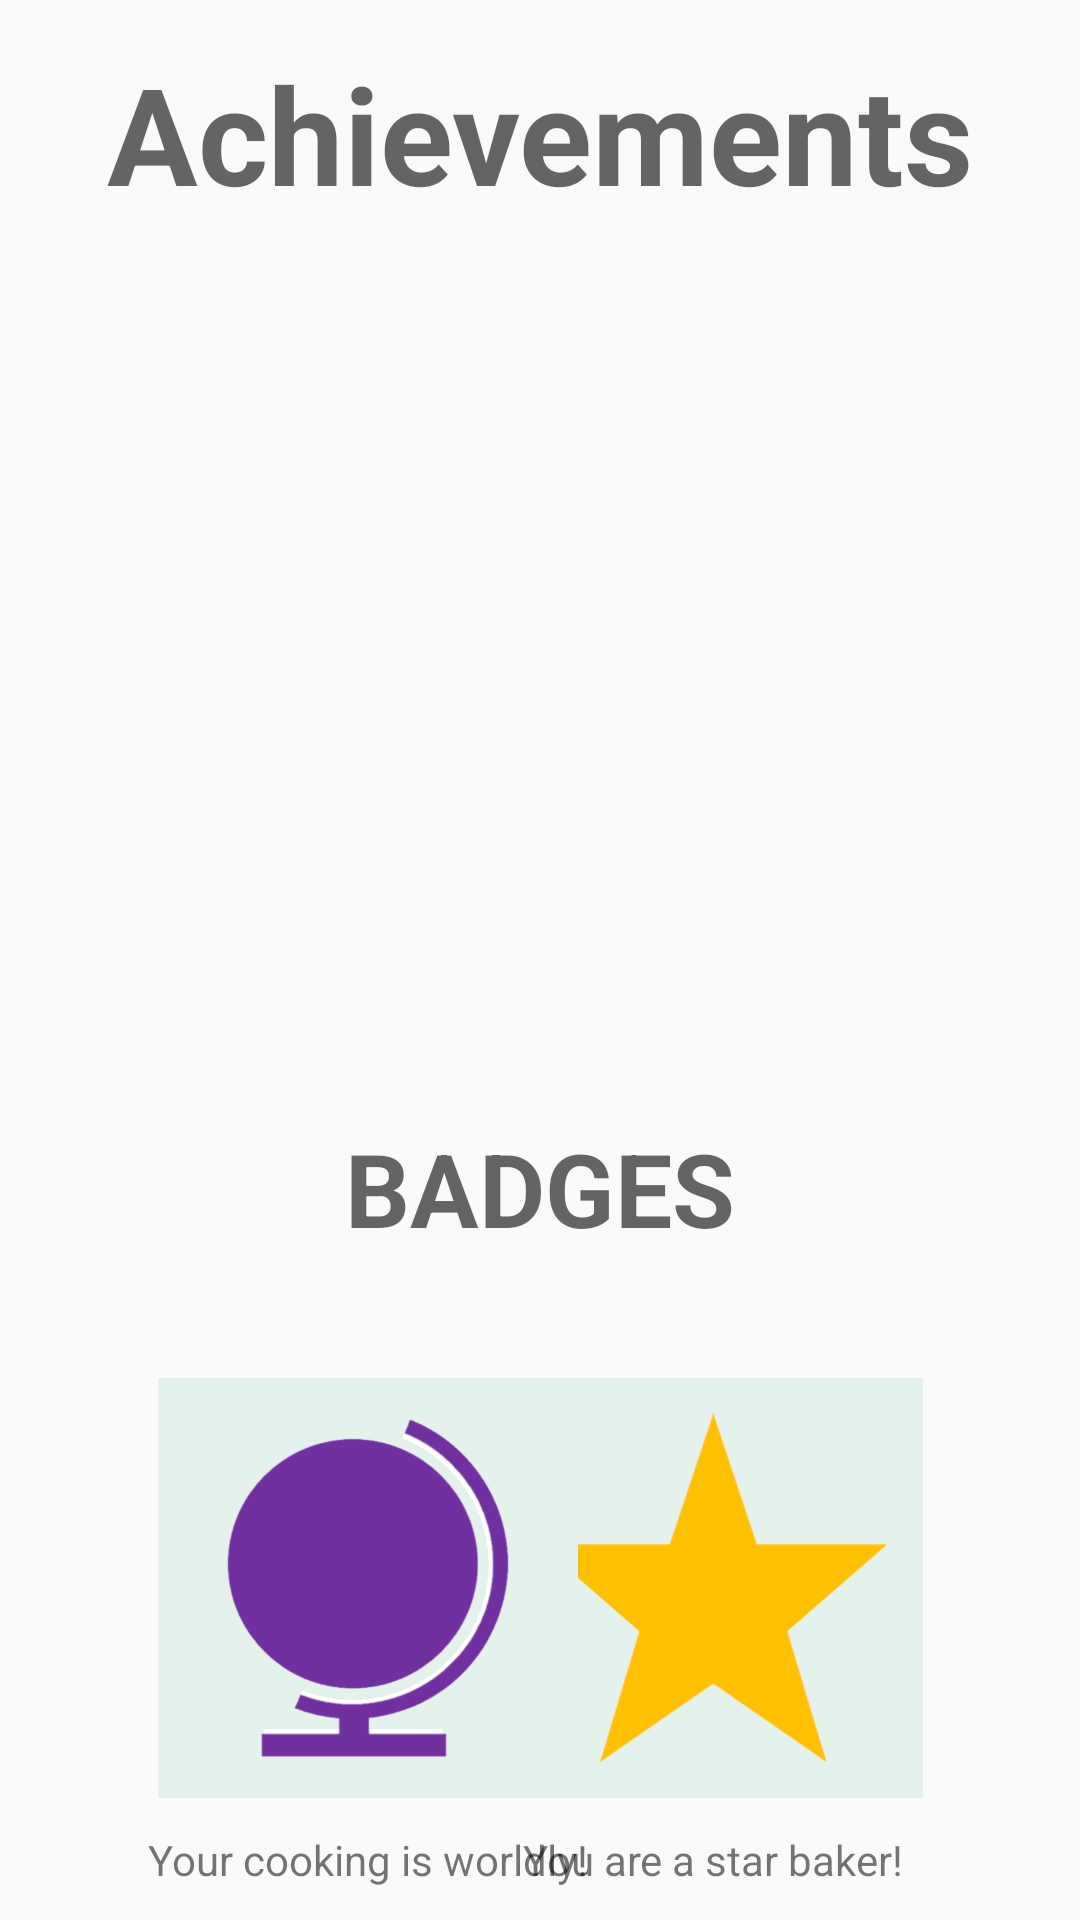

Layout XML and referenced resources for this Android screen:
<!-- AndroidManifest.xml: application theme AppTheme -->
<!-- res/layout/activity_achievements.xml -->
<?xml version="1.0" encoding="utf-8"?>
<androidx.constraintlayout.widget.ConstraintLayout xmlns:android="http://schemas.android.com/apk/res/android"
    xmlns:app="http://schemas.android.com/apk/res-auto"
    xmlns:tools="http://schemas.android.com/tools"
    android:layout_width="match_parent"
    android:layout_height="match_parent"
    tools:context="com.infs3634.cheffy.AchievementsActivity">

    <ImageView
        android:id="@+id/ivWoman"
        android:layout_width="138dp"
        android:layout_height="263dp"
        android:layout_marginBottom="200dp"
        android:background="#00FFFFFF"
        app:layout_constraintBottom_toBottomOf="parent"
        app:layout_constraintEnd_toEndOf="parent"
        app:layout_constraintStart_toStartOf="parent"
        app:layout_constraintTop_toTopOf="parent"
        app:srcCompat="@drawable/black_woman_icon_1" />

    <TextView
        android:id="@+id/tvAchievementsHeading"
        android:layout_width="wrap_content"
        android:layout_height="wrap_content"
        android:text="Achievements"
        android:textAppearance="@style/TextAppearance.AppCompat.Display2"
        android:textStyle="bold"
        app:layout_constraintBottom_toTopOf="@+id/ivWoman"
        app:layout_constraintEnd_toEndOf="parent"
        app:layout_constraintStart_toStartOf="parent"
        app:layout_constraintTop_toTopOf="parent" />

    <TextView
        android:id="@+id/tvBadgeLabel"
        android:layout_width="wrap_content"
        android:layout_height="wrap_content"
        android:layout_marginBottom="200dp"
        android:text="BADGES"
        android:textAppearance="@style/TextAppearance.AppCompat.Display1"
        android:textStyle="bold"
        app:layout_constraintBottom_toBottomOf="parent"
        app:layout_constraintEnd_toEndOf="parent"
        app:layout_constraintStart_toStartOf="parent"
        app:layout_constraintTop_toBottomOf="@+id/ivWoman" />

    <ImageView
        android:id="@+id/ivStar"
        android:layout_width="140dp"
        android:layout_height="140dp"
        android:background="#E5F1EB"
        android:src="@drawable/star_icon_transparent"
        app:layout_constraintBottom_toBottomOf="parent"
        app:layout_constraintEnd_toEndOf="parent"
        app:layout_constraintStart_toStartOf="@+id/tvBadgeLabel"
        app:layout_constraintTop_toBottomOf="@+id/tvBadgeLabel" />

    <ImageView
        android:id="@+id/ivWorld"
        android:layout_width="140dp"
        android:layout_height="140dp"
        android:background="#E5F1EB"
        android:src="@drawable/world_icon_transparent"
        app:layout_constraintBottom_toBottomOf="parent"
        app:layout_constraintEnd_toEndOf="@+id/tvBadgeLabel"
        app:layout_constraintStart_toStartOf="parent"
        app:layout_constraintTop_toBottomOf="@+id/tvBadgeLabel" />

    <TextView
        android:id="@+id/tvWorld"
        android:layout_width="wrap_content"
        android:layout_height="wrap_content"
        android:text="Your cooking is worldly!"
        app:layout_constraintBottom_toBottomOf="parent"
        app:layout_constraintEnd_toEndOf="@+id/ivWorld"
        app:layout_constraintStart_toStartOf="@+id/ivWorld"
        app:layout_constraintTop_toBottomOf="@+id/ivWorld" />

    <TextView
        android:id="@+id/tvStar"
        android:layout_width="wrap_content"
        android:layout_height="wrap_content"
        android:text="You are a star baker!"
        app:layout_constraintBottom_toBottomOf="parent"
        app:layout_constraintEnd_toEndOf="@+id/ivStar"
        app:layout_constraintStart_toStartOf="@+id/ivStar"
        app:layout_constraintTop_toBottomOf="@+id/ivStar" />

</androidx.constraintlayout.widget.ConstraintLayout>
<!-- resources referenced by this layout -->
<resources>
  <!-- drawable star_icon_transparent: png bitmap (drawable, 35215 bytes) -->
  <!-- drawable world_icon_transparent: png bitmap (drawable, 48820 bytes) -->
  <style name="AppTheme" parent="Theme.AppCompat.Light.DarkActionBar">
          
          <item name="colorPrimary">#3ec787</item>
          <item name="colorPrimaryDark">#3ec787</item>
          <item name="colorAccent">#3ec787</item>
      </style>
</resources>
